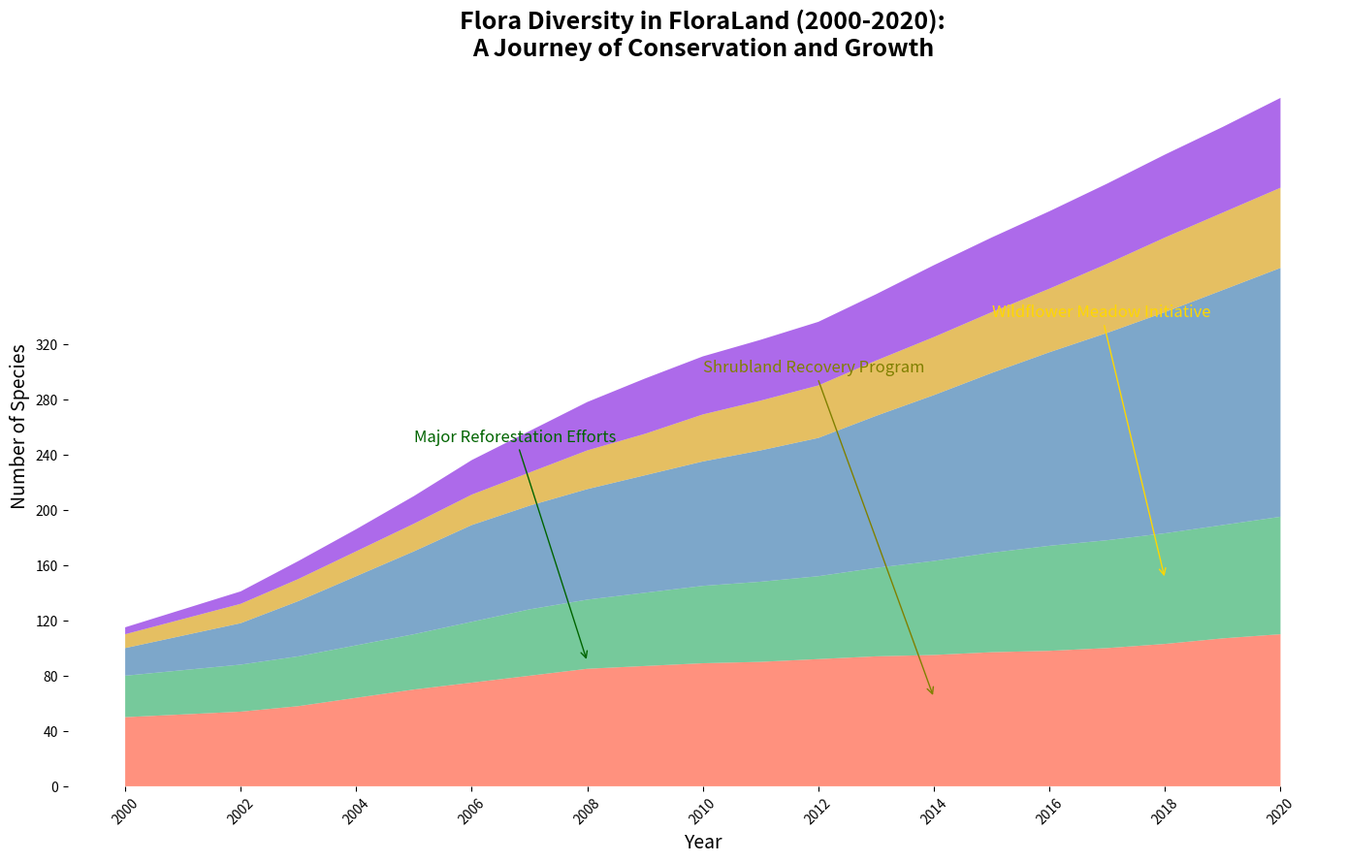

Python code for this plot:
import matplotlib.pyplot as plt
import numpy as np

years = np.arange(2000, 2021)

trees = np.array([50, 52, 54, 58, 64, 70, 75, 80, 85, 87, 89, 90, 92, 94, 95, 97, 98, 100, 103, 107, 110])
shrubs = np.array([30, 32, 34, 36, 38, 40, 44, 48, 50, 53, 56, 58, 60, 64, 68, 72, 76, 78, 80, 82, 85])
wildflowers = np.array([20, 25, 30, 40, 50, 60, 70, 75, 80, 85, 90, 95, 100, 110, 120, 130, 140, 150, 160, 170, 180])
ferns = np.array([10, 12, 14, 16, 18, 20, 22, 24, 28, 30, 34, 36, 38, 40, 42, 44, 46, 50, 54, 56, 58])
grasses = np.array([5, 7, 9, 13, 16, 20, 25, 30, 35, 40, 42, 44, 46, 48, 52, 54, 56, 58, 60, 62, 65])

flora_data = np.vstack([trees, shrubs, wildflowers, ferns, grasses])

fig, ax = plt.subplots(figsize=(14, 9))

ax.stackplot(years, flora_data, colors=['#FF6347', '#3CB371', '#4682B4', '#DAA520', '#8A2BE2'], alpha=0.7)

ax.set_title("Flora Diversity in FloraLand (2000-2020):\nA Journey of Conservation and Growth", 
             fontsize=18, weight='bold')
ax.set_xlabel("Year", fontsize=14)
ax.set_ylabel("Number of Species", fontsize=14)
ax.set_xticks(years[::2])
ax.set_xticklabels(years[::2], rotation=45)
ax.set_yticks(np.arange(0, 321, 40))

ax.spines['top'].set_visible(False)
ax.spines['right'].set_visible(False)
ax.spines['left'].set_visible(False)
ax.spines['bottom'].set_visible(False)

ax.annotate("Major Reforestation Efforts", xy=(2008, 90), xytext=(2005, 250),
            arrowprops=dict(arrowstyle="->", connectionstyle="arc3", color='darkgreen'), fontsize=12, color='darkgreen')

ax.annotate("Shrubland Recovery Program", xy=(2014, 64), xytext=(2010, 300),
            arrowprops=dict(arrowstyle="->", connectionstyle="arc3", color='olive'), fontsize=12, color='olive')

ax.annotate("Wildflower Meadow Initiative", xy=(2018, 150), xytext=(2015, 340),
            arrowprops=dict(arrowstyle="->", connectionstyle="arc3", color='gold'), fontsize=12, color='gold')

plt.tight_layout()
plt.show()
